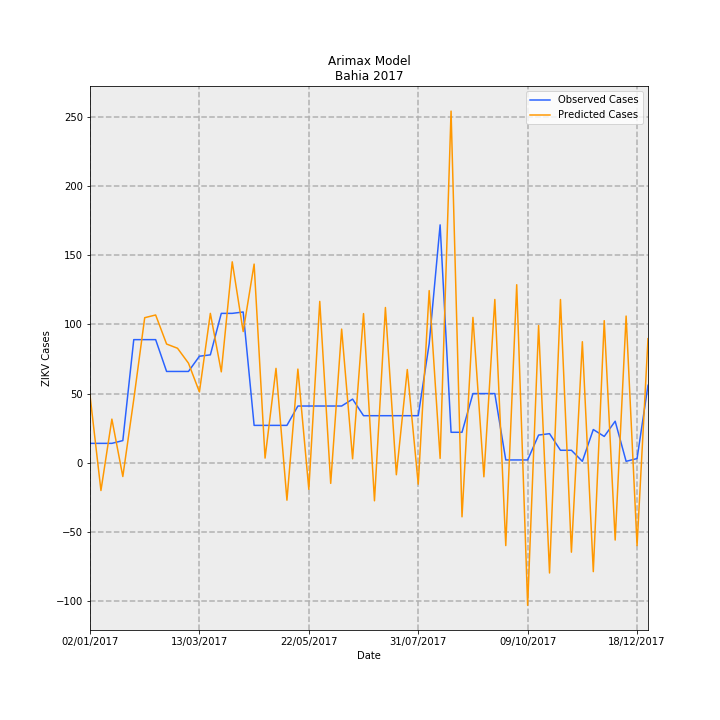

The data file committed next to this chart (first rows):
Date, predictions_incidence, observed_incidence, Predicted Cases, Observed Cases, error
02/01/2017, 0.3178, 0.09124, 48.76, 14.0, -34.76
09/01/2017, -0.131, 0.09124, -20.11, 14.0, 34.11
16/01/2017, 0.2055, 0.09124, 31.53, 14.0, -17.53
23/01/2017, -0.06499, 0.1043, -9.973, 16.0, 25.97
30/01/2017, 0.2984, 0.58, 45.78, 89.0, 43.22
06/02/2017, 0.6834, 0.58, 104.9, 89.0, -15.87
13/02/2017, 0.6962, 0.58, 106.8, 89.0, -17.84
20/02/2017, 0.5593, 0.4301, 85.82, 66.0, -19.82
27/02/2017, 0.5393, 0.4301, 82.76, 66.0, -16.76
06/03/2017, 0.4691, 0.4301, 71.98, 66.0, -5.979
13/03/2017, 0.3335, 0.5018, 51.17, 77.0, 25.83
20/03/2017, 0.7038, 0.5083, 108, 78.0, -30
27/03/2017, 0.4283, 0.7038, 65.71, 108, 42.29
03/04/2017, 0.9467, 0.7038, 145.3, 108, -37.27
10/04/2017, 0.6182, 0.7104, 94.85, 109.0, 14.15
17/04/2017, 0.936, 0.176, 143.6, 27, -116.6
24/04/2017, 0.02176, 0.176, 3.339, 27, 23.66
01/05/2017, 0.4446, 0.176, 68.23, 27, -41.23
08/05/2017, -0.1766, 0.176, -27.09, 27, 54.09
15/05/2017, 0.4412, 0.2672, 67.71, 41, -26.71
22/05/2017, -0.1254, 0.2672, -19.24, 41, 60.24
29/05/2017, 0.7603, 0.2672, 116.7, 41, -75.66
05/06/2017, -0.09736, 0.2672, -14.94, 41, 55.94
12/06/2017, 0.6297, 0.2672, 96.63, 41, -55.63
19/06/2017, 0.01846, 0.2998, 2.832, 46.0, 43.17
26/06/2017, 0.7028, 0.2216, 107.8, 34.0, -73.85
03/07/2017, -0.1795, 0.2216, -27.54, 34.0, 61.54
10/07/2017, 0.7314, 0.2216, 112.2, 34.0, -78.24
17/07/2017, -0.05665, 0.2216, -8.693, 34.0, 42.69
24/07/2017, 0.4391, 0.2216, 67.37, 34.0, -33.37
31/07/2017, -0.1012, 0.2216, -15.53, 34.0, 49.53
07/08/2017, 0.8111, 0.5605, 124.5, 86.0, -38.45
14/08/2017, 0.02039, 1.121, 3.129, 172.0, 168.9
21/08/2017, 1.657, 0.1434, 254.3, 22.0, -232.3
28/08/2017, -0.2549, 0.1434, -39.12, 22.0, 61.12
04/09/2017, 0.6848, 0.3259, 105.1, 50.0, -55.07
11/09/2017, -0.06637, 0.3259, -10.18, 50.0, 60.18
18/09/2017, 0.7692, 0.3259, 118, 50.0, -68.03
25/09/2017, -0.3905, 0.01303, -59.92, 2.0, 61.92
02/10/2017, 0.8388, 0.01303, 128.7, 2.0, -126.7
09/10/2017, -0.6719, 0.01303, -103.1, 2.0, 105.1
16/10/2017, 0.6466, 0.1303, 99.21, 20.0, -79.21
23/10/2017, -0.5196, 0.1369, -79.73, 21.0, 100.7
30/10/2017, 0.769, 0.05865, 118, 9.0, -109
06/11/2017, -0.4217, 0.05865, -64.7, 9.0, 73.7
13/11/2017, 0.5702, 0.006517, 87.5, 1.0, -86.5
20/11/2017, -0.5133, 0.1564, -78.76, 24.0, 102.8
27/11/2017, 0.6695, 0.1238, 102.7, 19.0, -83.73
04/12/2017, -0.3645, 0.1955, -55.93, 30, 85.93
11/12/2017, 0.6912, 0.006517, 106.1, 1.0, -105.1
18/12/2017, -0.3907, 0.01955, -59.96, 3.0, 62.96
25/12/2017, 0.5846, 0.365, 89.71, 56.0, -33.71
